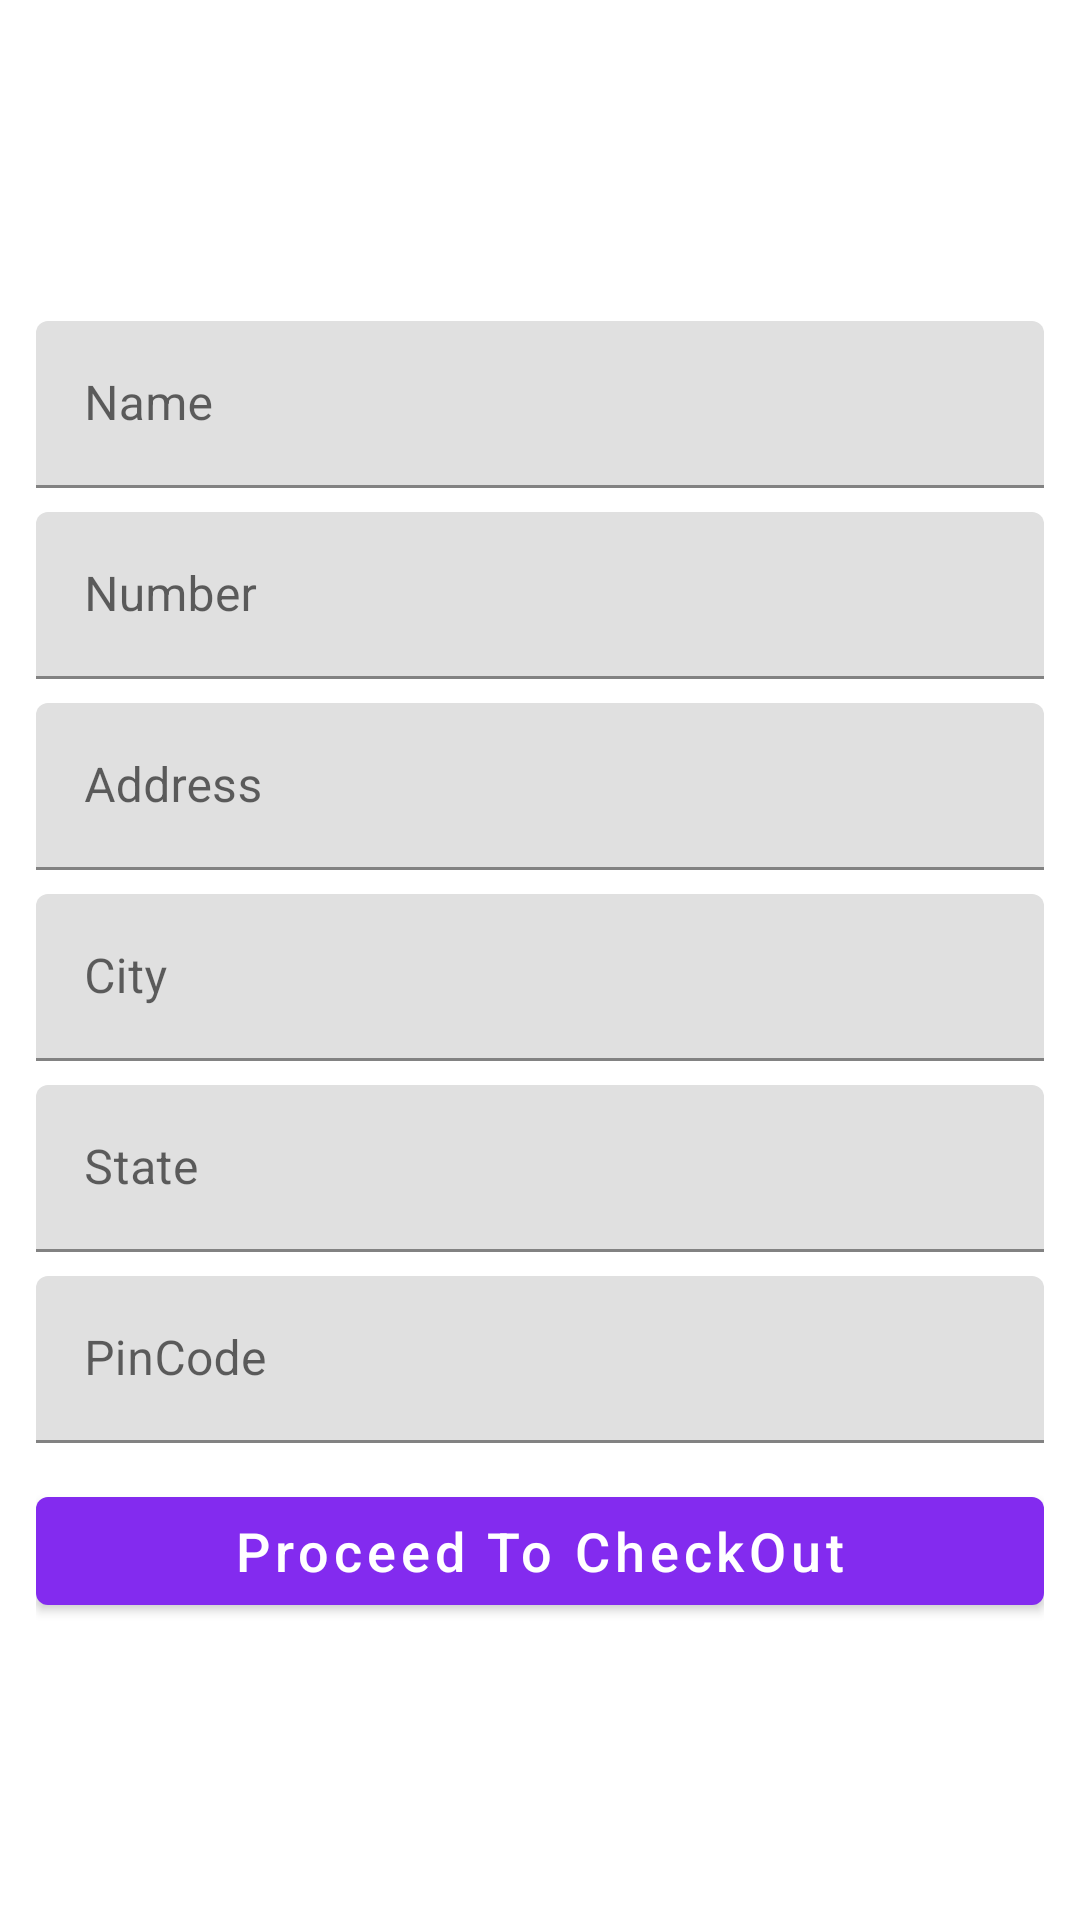

Produce the Android XML layout that renders to this screen, including the resource entries it uses.
<!-- AndroidManifest.xml: application theme Theme.AiIndustries -->
<!-- res/layout/activity_address.xml -->
<?xml version="1.0" encoding="utf-8"?>
<LinearLayout xmlns:android="http://schemas.android.com/apk/res/android"
    xmlns:app="http://schemas.android.com/apk/res-auto"
    xmlns:tools="http://schemas.android.com/tools"
    android:layout_width="match_parent"
    android:layout_height="match_parent"
    android:gravity="center"
    android:orientation="vertical"
    android:padding="12dp"
    tools:context=".activity.AddressActivity">

    <com.google.android.material.textfield.TextInputLayout
        android:layout_width="match_parent"

        android:layout_marginTop="8dp"

        android:layout_height="wrap_content">

        <com.google.android.material.textfield.TextInputEditText
            android:id="@+id/userName"
            android:enabled="false"
            android:layout_width="match_parent"
            android:layout_height="wrap_content"
            android:hint="Name" />
    </com.google.android.material.textfield.TextInputLayout>

    <com.google.android.material.textfield.TextInputLayout
        android:layout_width="match_parent"
        android:layout_marginTop="8dp"
        android:layout_height="wrap_content">

        <com.google.android.material.textfield.TextInputEditText
            android:id="@+id/userNumber"
            android:enabled="false"
            android:layout_width="match_parent"
            android:layout_height="wrap_content"
            android:hint="Number" />
    </com.google.android.material.textfield.TextInputLayout>

    <com.google.android.material.textfield.TextInputLayout
        android:layout_width="match_parent"
        android:layout_marginTop="8dp"
        android:layout_height="wrap_content">

        <com.google.android.material.textfield.TextInputEditText
            android:id="@+id/userAddress"
            android:layout_width="match_parent"
            android:layout_height="wrap_content"
            android:hint="Address" />
    </com.google.android.material.textfield.TextInputLayout>

    <com.google.android.material.textfield.TextInputLayout
        android:layout_width="match_parent"
        android:layout_marginTop="8dp"
        android:layout_height="wrap_content">

        <com.google.android.material.textfield.TextInputEditText
            android:id="@+id/City"
            android:layout_width="match_parent"
            android:layout_height="wrap_content"
            android:hint="City" />
    </com.google.android.material.textfield.TextInputLayout>

    <com.google.android.material.textfield.TextInputLayout
        android:layout_width="match_parent"
        android:layout_marginTop="8dp"
        android:layout_height="wrap_content">

        <com.google.android.material.textfield.TextInputEditText
            android:id="@+id/state"
            android:layout_width="match_parent"
            android:layout_height="wrap_content"
            android:hint="State" />
    </com.google.android.material.textfield.TextInputLayout>

    <com.google.android.material.textfield.TextInputLayout
        android:layout_width="match_parent"
        android:layout_marginTop="8dp"
        android:layout_height="wrap_content">

        <com.google.android.material.textfield.TextInputEditText
            android:id="@+id/userPincode"
            android:layout_width="match_parent"
            android:layout_height="wrap_content"
            android:hint="PinCode" />
    </com.google.android.material.textfield.TextInputLayout>

    <com.google.android.material.button.MaterialButton
        android:id="@+id/proceed"
        android:layout_width="match_parent"
        android:layout_marginTop="12dp"
        android:textAllCaps="false"
        android:textSize="18sp"
        android:layout_height="wrap_content"
        android:text="Proceed To CheckOut" />
</LinearLayout>
<!-- resources referenced by this layout -->
<resources>
  <style name="Theme.AiIndustries" parent="Theme.MaterialComponents.DayNight.DarkActionBar">
          
          <item name="colorPrimary">@color/colorPrimary</item>
          <item name="colorPrimaryVariant">@color/colorSecondary</item>
          <item name="colorOnPrimary">@color/white</item>
          
          <item name="colorSecondary">@color/teal_200</item>
          <item name="colorSecondaryVariant">@color/teal_700</item>
          <item name="colorOnSecondary">@color/black</item>
          
          <item name="android:statusBarColor">?attr/colorPrimaryVariant</item>
          
      </style>
  <color name="colorPrimary">#832BEF</color>
  <color name="colorSecondary">#DCD3E6</color>
  <color name="white">#FFFFFFFF</color>
  <color name="teal_200">#FF03DAC5</color>
  <color name="teal_700">#FF018786</color>
  <color name="black">#FF000000</color>
</resources>
